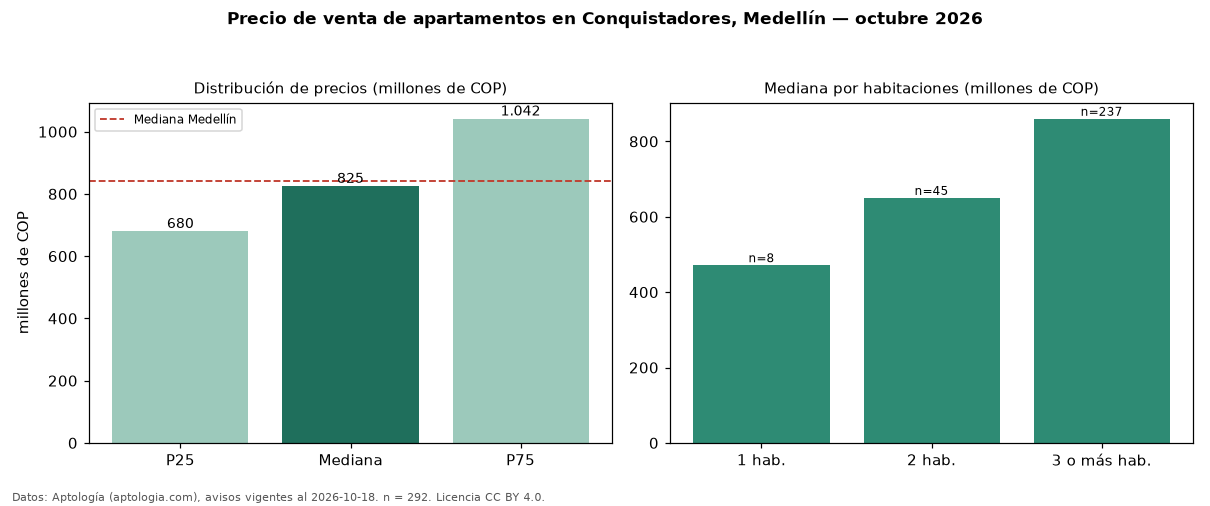

Data behind this chart, as committed beside it:
seccion, metrica, valor, moneda, n
precio, p25, 680000000, COP, 292
precio, mediana, 825000000, COP, 292
precio, p75, 1041500000, COP, 292
precio, minimo, 230000000, COP, 292
precio, maximo, 2000000000, COP, 292
m2, mediana_precio_m2, 7186411, COP, 291
m2, area_mediana_m2, 121.5, m2, 291
admin, mediana_admin_mes, 581400, COP, 185
banos, mediana_banos, 3.0, , 
parqueadero, pct_con_parqueadero, 94.1, %, 286
estrato, estrato_mas_frecuente, 5, , 291
habitaciones, 1, 471500000, COP, 8
habitaciones, 2, 650000000, COP, 45
habitaciones, 3+, 860000000, COP, 237
ciudad, mediana_ciudad_referencia, 840000000, COP, 
ciudad, mediana_m2_ciudad, 7500000, COP, 
fuente, fecha_datos, 2026-10-18, , 
fuente, atribucion, https://www.aptologia.com/venta/medellin…, , 
fuente, licencia, CC BY 4.0, , 
